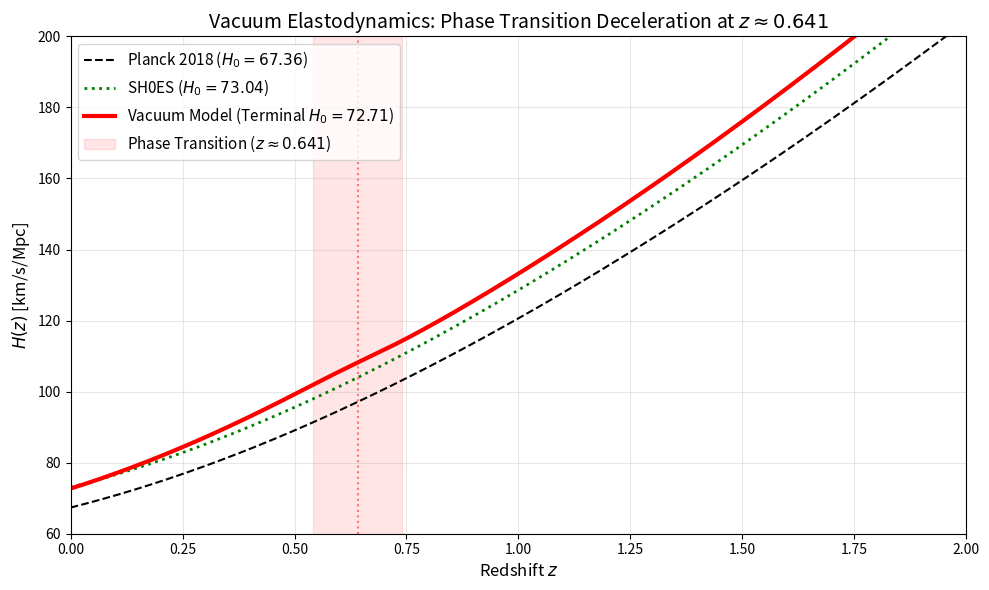

The matplotlib source for this figure:
import numpy as np
import matplotlib.pyplot as plt

print("--- VACUUM ELASTODYNAMICS: PHASE TRANSITION EVOLUTION ---")
print("Generating exact dual-phase Hubble trajectory for Figure 2...")

# ==========================================
# 1. PARAMETERS (Exact High-Precision Roots)
# ==========================================
# Strict Planck 2018 Reference
H0_PLANCK = 67.36
Om_PLANCK = 0.3153       

# VACUUM DYNAMICS (Strictly Geometric Derivations)
H_FAST = 74.69           # EXACT: Ab Initio Primordial Geometric Ceiling
DELTA_OM = 0.0523        # EXACT: Inertial Counter-Load Drag (0.1569 / 3)
Om_BARE = 0.3116         # EXACT: Primordial Topological Density (p_c)
Om_EFF = 0.3639          # EXACT: Effective Late-Time Density (0.3116 + 0.0523)
H_OBS = 72.71            # EXACT: Terminal Decelerated Velocity

Z_TRANS = 0.641          # EXACT: Percolation Threshold
WIDTH = 0.1              # Transition Width (Sigmoidal Relaxation)

# ==========================================
# 2. PHYSICS ENGINE (Dual Phase Transition)
# ==========================================
def get_hubble_evolution(z_array):
    # 1. Planck Baseline (Standard LCDM)
    E_z_planck = np.sqrt(Om_PLANCK * (1 + z_array)**3 + (1 - Om_PLANCK))
    H_lcdm = H0_PLANCK * E_z_planck

    # 2. SH0ES Reference (Visual guide)
    H_shoes = 73.04 * np.sqrt(0.3 * (1 + z_array)**3 + 0.7)

    # 3. Vacuum Elastodynamics (Dynamic Phase Transition)
    # Uses a hyperbolic tangent to model the second-order relaxation at z=0.641
    # Late Universe (z < 0.641) -> transition_factor approaches 1
    # Early Universe (z > 0.641) -> transition_factor approaches 0
    transition_factor = 0.5 * (1 - np.tanh((z_array - Z_TRANS) / WIDTH))

    # Dynamically scale the parameters based on the epoch (The Dual Transition)
    H_dynamic = H_OBS * transition_factor + H_FAST * (1 - transition_factor)
    Om_dynamic = Om_EFF * transition_factor + Om_BARE * (1 - transition_factor)

    # Calculate H(z) using the dynamically evolving metric
    E_z_vac = np.sqrt(Om_dynamic * (1 + z_array)**3 + (1 - Om_dynamic))
    H_vacuum = H_dynamic * E_z_vac

    return H_vacuum, H_lcdm, H_shoes

# ==========================================
# 3. GENERATE & PLOT
# ==========================================
z_eval = np.linspace(0, 2.5, 500)
H_vac, H_lcdm, H_shoes = get_hubble_evolution(z_eval)

print(f"\n--- TRANSITION DIAGNOSTICS ---")
print(f"H0 (Planck Base):    {H_lcdm[0]:.2f} km/s/Mpc")
print(f"H0 (Vacuum Late):    {H_vac[0]:.2f} km/s/Mpc (Target: {H_OBS})")
print(f"H_fast (Ceiling):    {H_FAST} km/s/Mpc")
print(f"Transition z:        {Z_TRANS}")
print(f"Late-time Drag:      Om_eff = {Om_EFF}")
print("-" * 55)



# Plotting
plt.figure(figsize=(10, 6))

plt.plot(z_eval, H_lcdm, 'k--', label=f'Planck 2018 ($H_0={H0_PLANCK}$)')
plt.plot(z_eval, H_shoes, 'g:', linewidth=2, label='SH0ES ($H_0=73.04$)')
plt.plot(z_eval, H_vac, 'r-', linewidth=3, label=f'Vacuum Model (Terminal $H_0={H_vac[0]:.2f}$)')

# Highlight the Transition Zone
plt.axvspan(Z_TRANS - WIDTH, Z_TRANS + WIDTH, color='red', alpha=0.1, label=rf'Phase Transition ($z \approx {Z_TRANS}$)')
plt.axvline(Z_TRANS, color='red', linestyle=':', alpha=0.5)

plt.xlabel('Redshift $z$', fontsize=12)
plt.ylabel('$H(z)$ [km/s/Mpc]', fontsize=12)
plt.title(rf'Vacuum Elastodynamics: Phase Transition Deceleration at $z \approx {Z_TRANS}$', fontsize=14)
plt.legend(loc='upper left', fontsize=11)
plt.xlim(0, 2.0)
plt.ylim(60, 200)
plt.grid(alpha=0.3)

plt.tight_layout()
plt.savefig('Figure2_Hubble_Transition_Updated.pdf', dpi=300)
plt.show()
